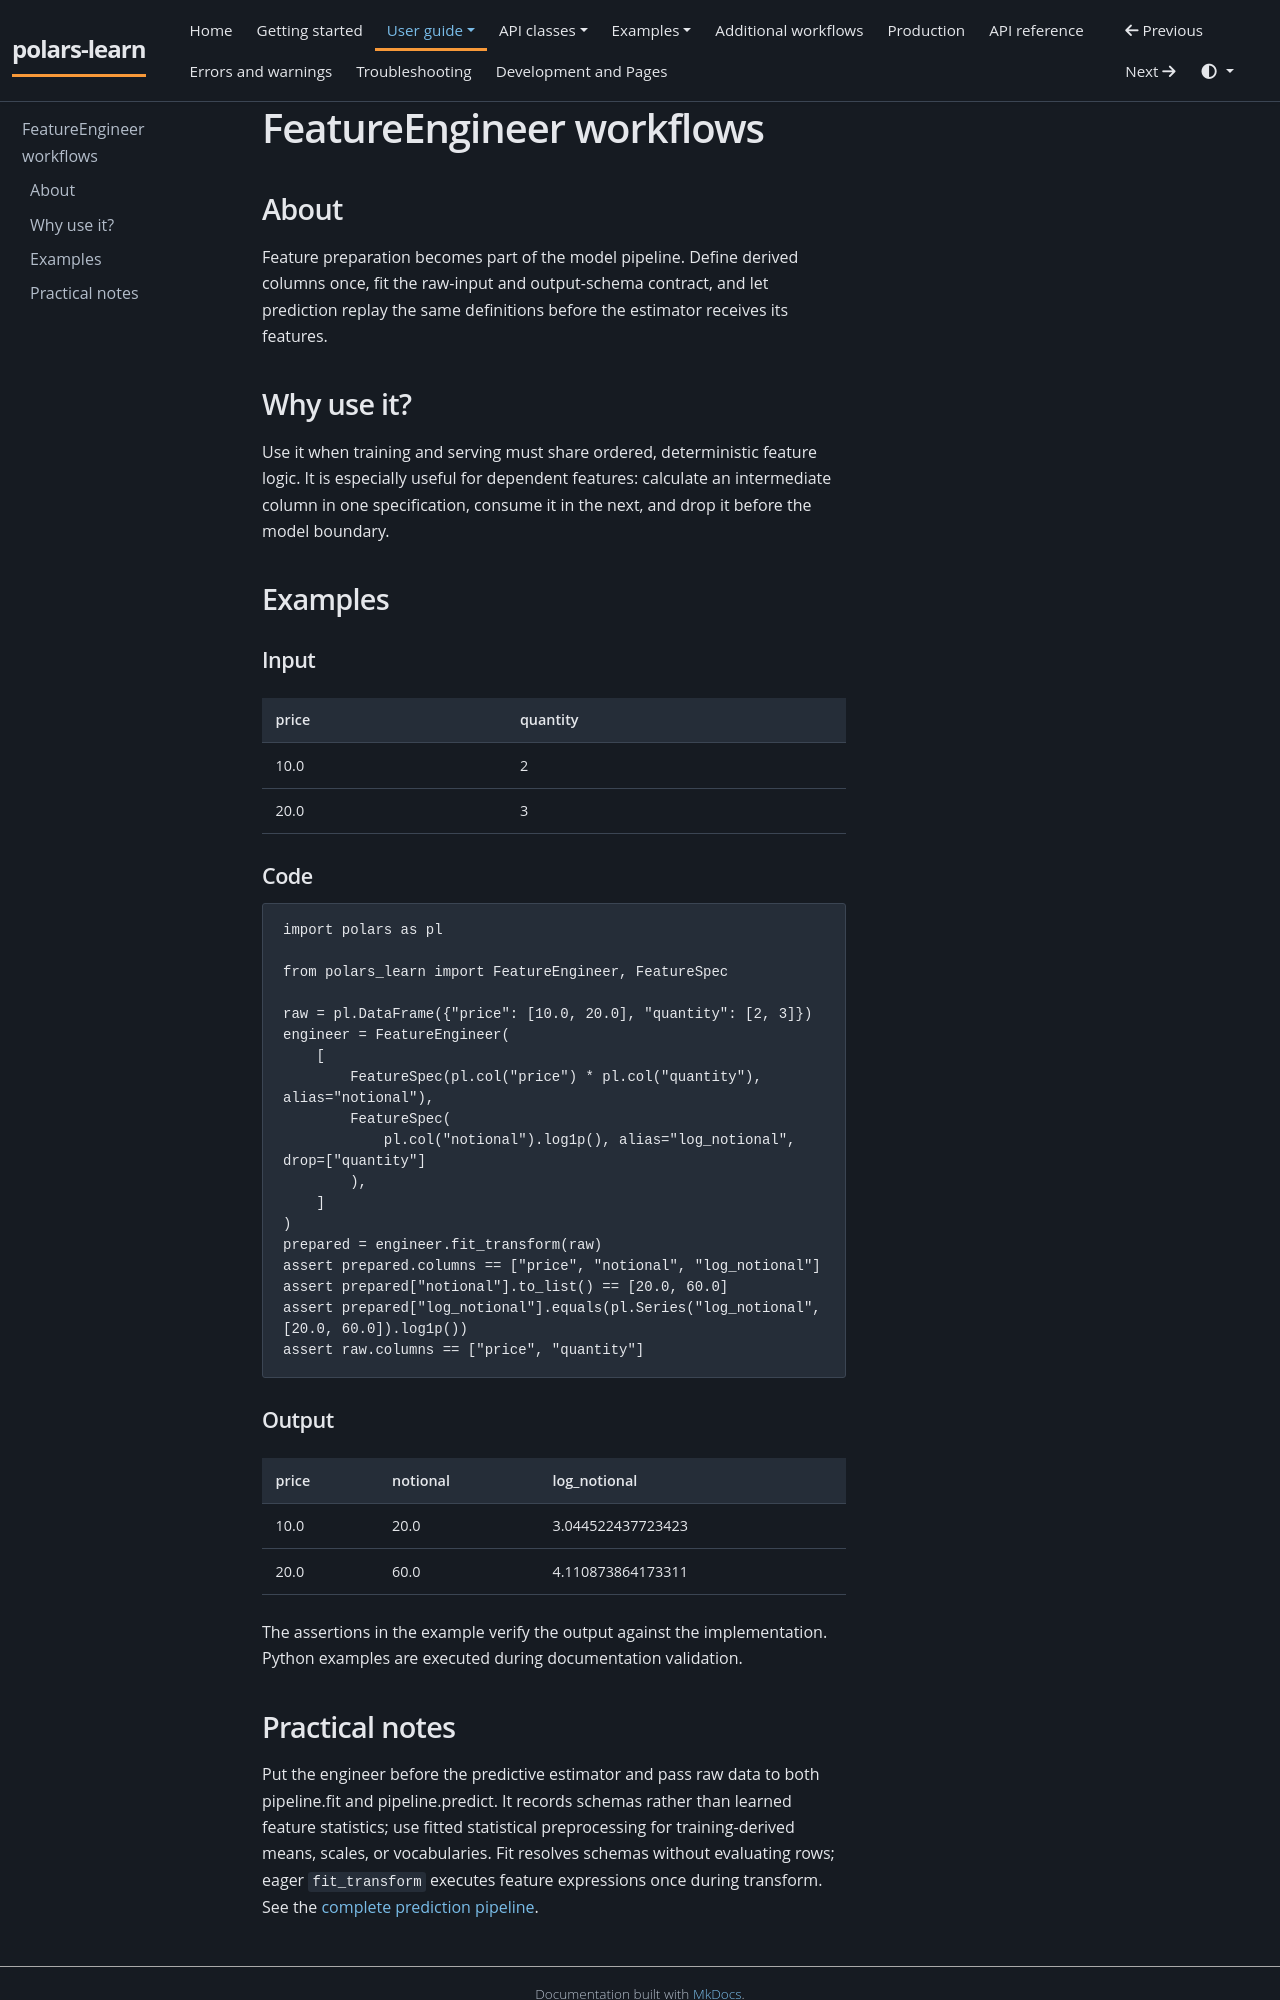

repository: JackGreenaway/polars-learn · page: user-guide/feature-engineer-details/index.html · generator: mkdocs

# FeatureEngineer workflows

## About

Feature preparation becomes part of the model pipeline. Define derived columns once, fit the raw-input and output-schema contract, and let prediction replay the same definitions before the estimator receives its features.

## Why use it?

Use it when training and serving must share ordered, deterministic feature logic. It is especially useful for dependent features: calculate an intermediate column in one specification, consume it in the next, and drop it before the model boundary.

## Examples

### Input

| price | quantity |
| --- | --- |
| 10.0 | 2 |
| 20.0 | 3 |

### Code

```python
import polars as pl

from polars_learn import FeatureEngineer, FeatureSpec

raw = pl.DataFrame({"price": [10.0, 20.0], "quantity": [2, 3]})
engineer = FeatureEngineer(
    [
        FeatureSpec(pl.col("price") * pl.col("quantity"), alias="notional"),
        FeatureSpec(
            pl.col("notional").log1p(), alias="log_notional", drop=["quantity"]
        ),
    ]
)
prepared = engineer.fit_transform(raw)
assert prepared.columns == ["price", "notional", "log_notional"]
assert prepared["notional"].to_list() == [20.0, 60.0]
assert prepared["log_notional"].equals(pl.Series("log_notional", [20.0, 60.0]).log1p())
assert raw.columns == ["price", "quantity"]
```

### Output

| price | notional | log_notional |
| --- | --- | --- |
| 10.0 | 20.0 | 3.044522437723423 |
| 20.0 | 60.0 | 4.110873864173311 |

The assertions in the example verify the output against the implementation. Python examples are executed during documentation validation.
